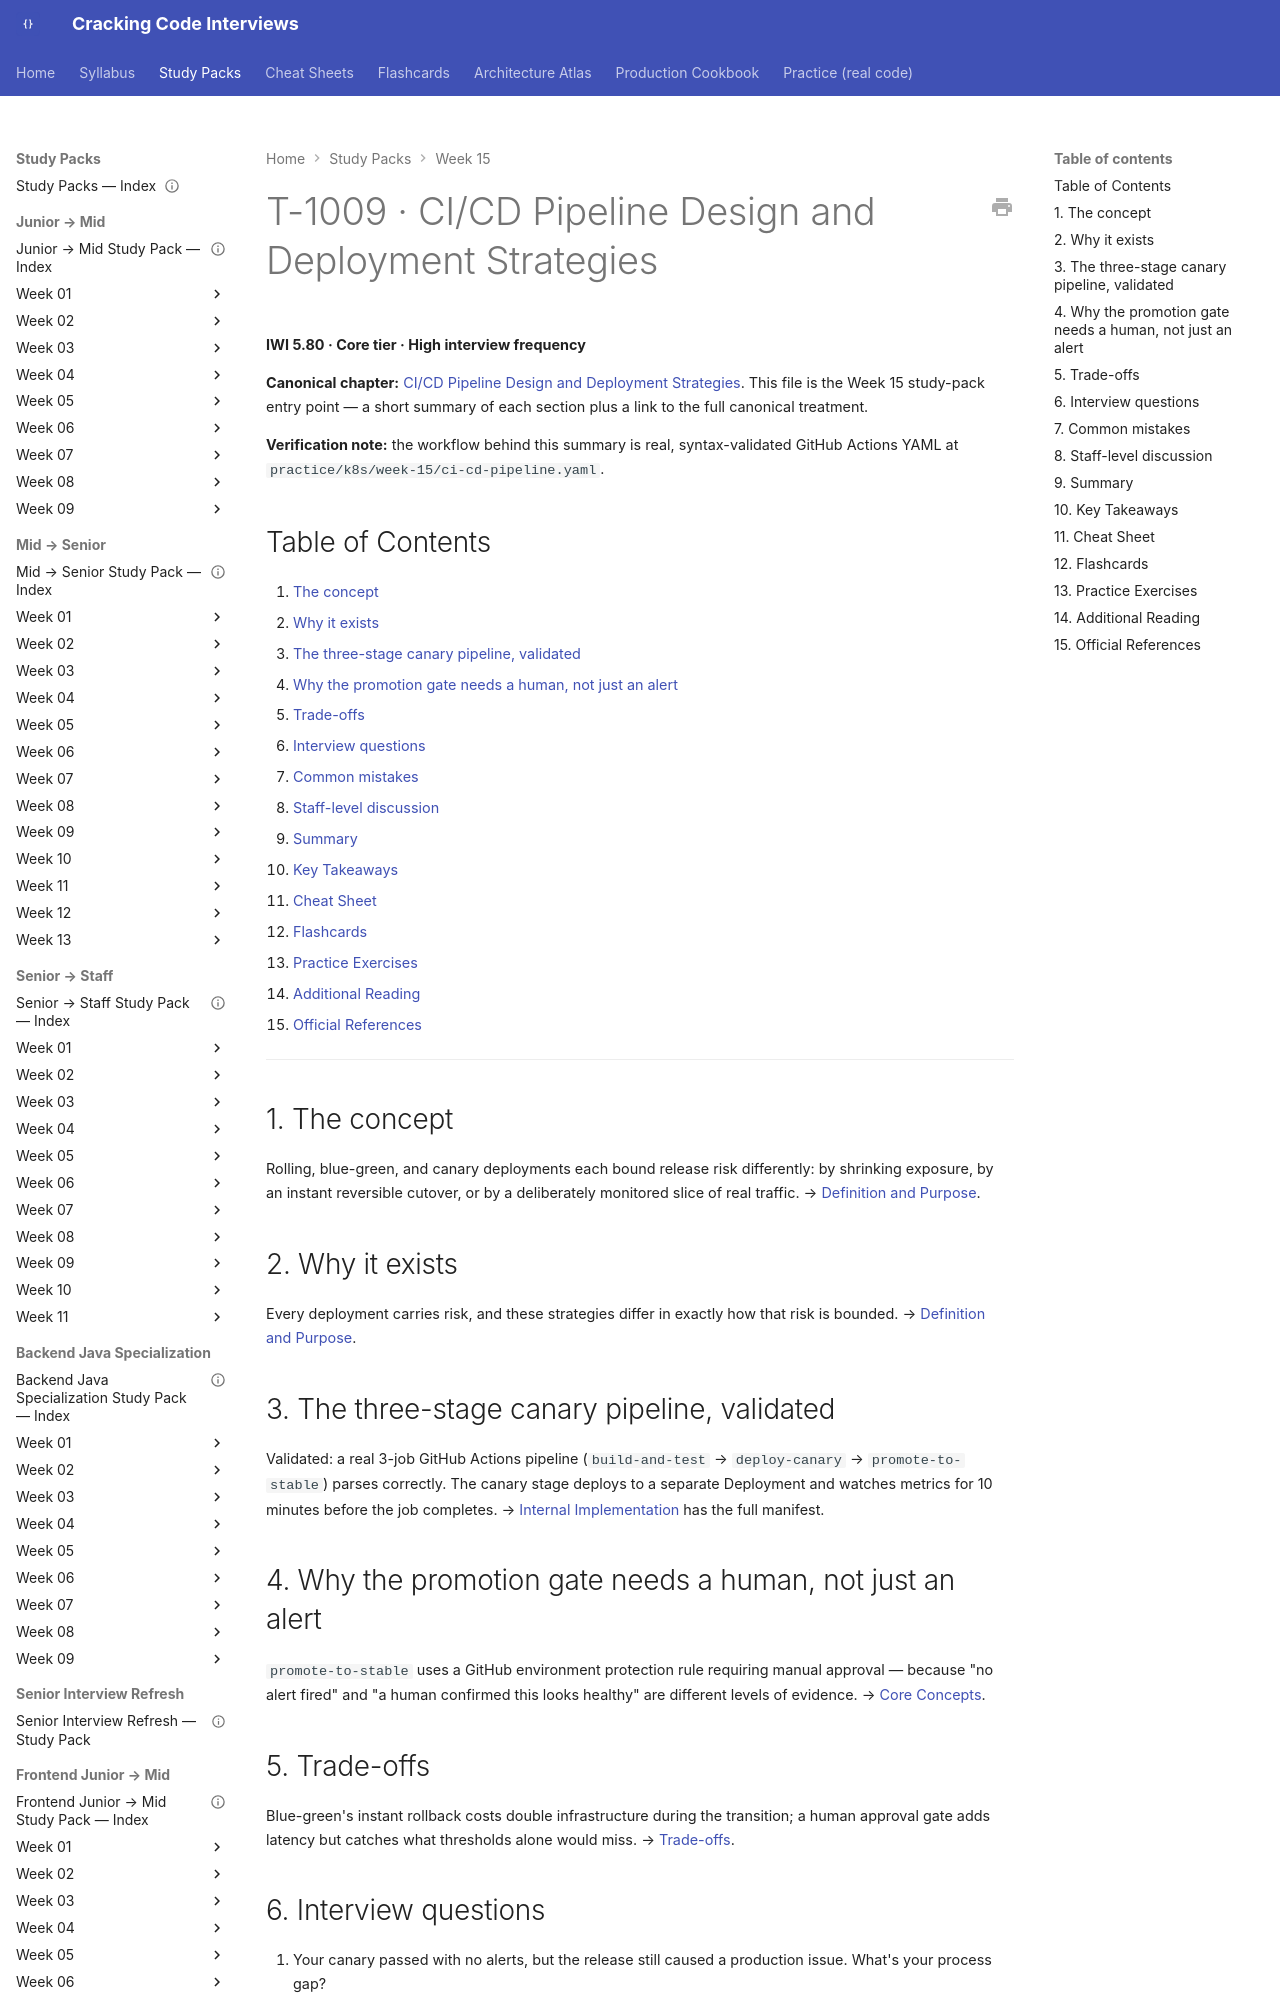

repository: JuanMelendres/cracking-code-interviews · page: study-packs/week-15/04-cicd-pipeline-design-and-deployment-strategies/index.html · generator: mkdocs

---
title: "T-1009 · CI/CD Pipeline Design and Deployment Strategies"
topic_id: T-1009
domain: Cloud
tier: Core
iwi: 5.80
prerequisites: [T-1002]
unlocks: []
week: 15
last_reviewed: 2026-07-31
canonical: ../../syllabus/14-devops-containers/cicd-pipeline-design-and-deployment-strategies.md
---

# T-1009 · CI/CD Pipeline Design and Deployment Strategies

**IWI 5.80 · Core tier · High interview frequency**

**Canonical chapter:** [CI/CD Pipeline Design and Deployment Strategies](../../syllabus/14-devops-containers/cicd-pipeline-design-and-deployment-strategies.md). This file is the Week 15 study-pack entry point — a short summary of each section plus a link to the full canonical treatment.

**Verification note:** the workflow behind this summary is real, syntax-validated GitHub Actions YAML at `practice/k8s/week-15/ci-cd-pipeline.yaml`.

## Table of Contents

1. [The concept](#1-the-concept)
2. [Why it exists](#2-why-it-exists)
3. [The three-stage canary pipeline, validated](#3-the-three-stage-canary-pipeline-validated)
4. [Why the promotion gate needs a human, not just an alert](#4-why-the-promotion-gate-needs-a-human-not-just-an-alert)
5. [Trade-offs](#5-trade-offs)
6. [Interview questions](#6-interview-questions)
7. [Common mistakes](#7-common-mistakes)
8. [Staff-level discussion](#8-staff-level-discussion)
9. [Summary](#9-summary)
10. [Key Takeaways](#10-key-takeaways)
11. [Cheat Sheet](#11-cheat-sheet)
12. [Flashcards](#12-flashcards)
13. [Practice Exercises](#13-practice-exercises)
14. [Additional Reading](#14-additional-reading)
15. [Official References](#15-official-references)

---

## 1. The concept

Rolling, blue-green, and canary deployments each bound release risk differently: by shrinking exposure, by an instant reversible cutover, or by a deliberately monitored slice of real traffic. → [Definition and Purpose](../../syllabus/14-devops-containers/cicd-pipeline-design-and-deployment-strategies.md#definition-and-purpose).

## 2. Why it exists

Every deployment carries risk, and these strategies differ in exactly how that risk is bounded. → [Definition and Purpose](../../syllabus/14-devops-containers/cicd-pipeline-design-and-deployment-strategies.md#definition-and-purpose).
